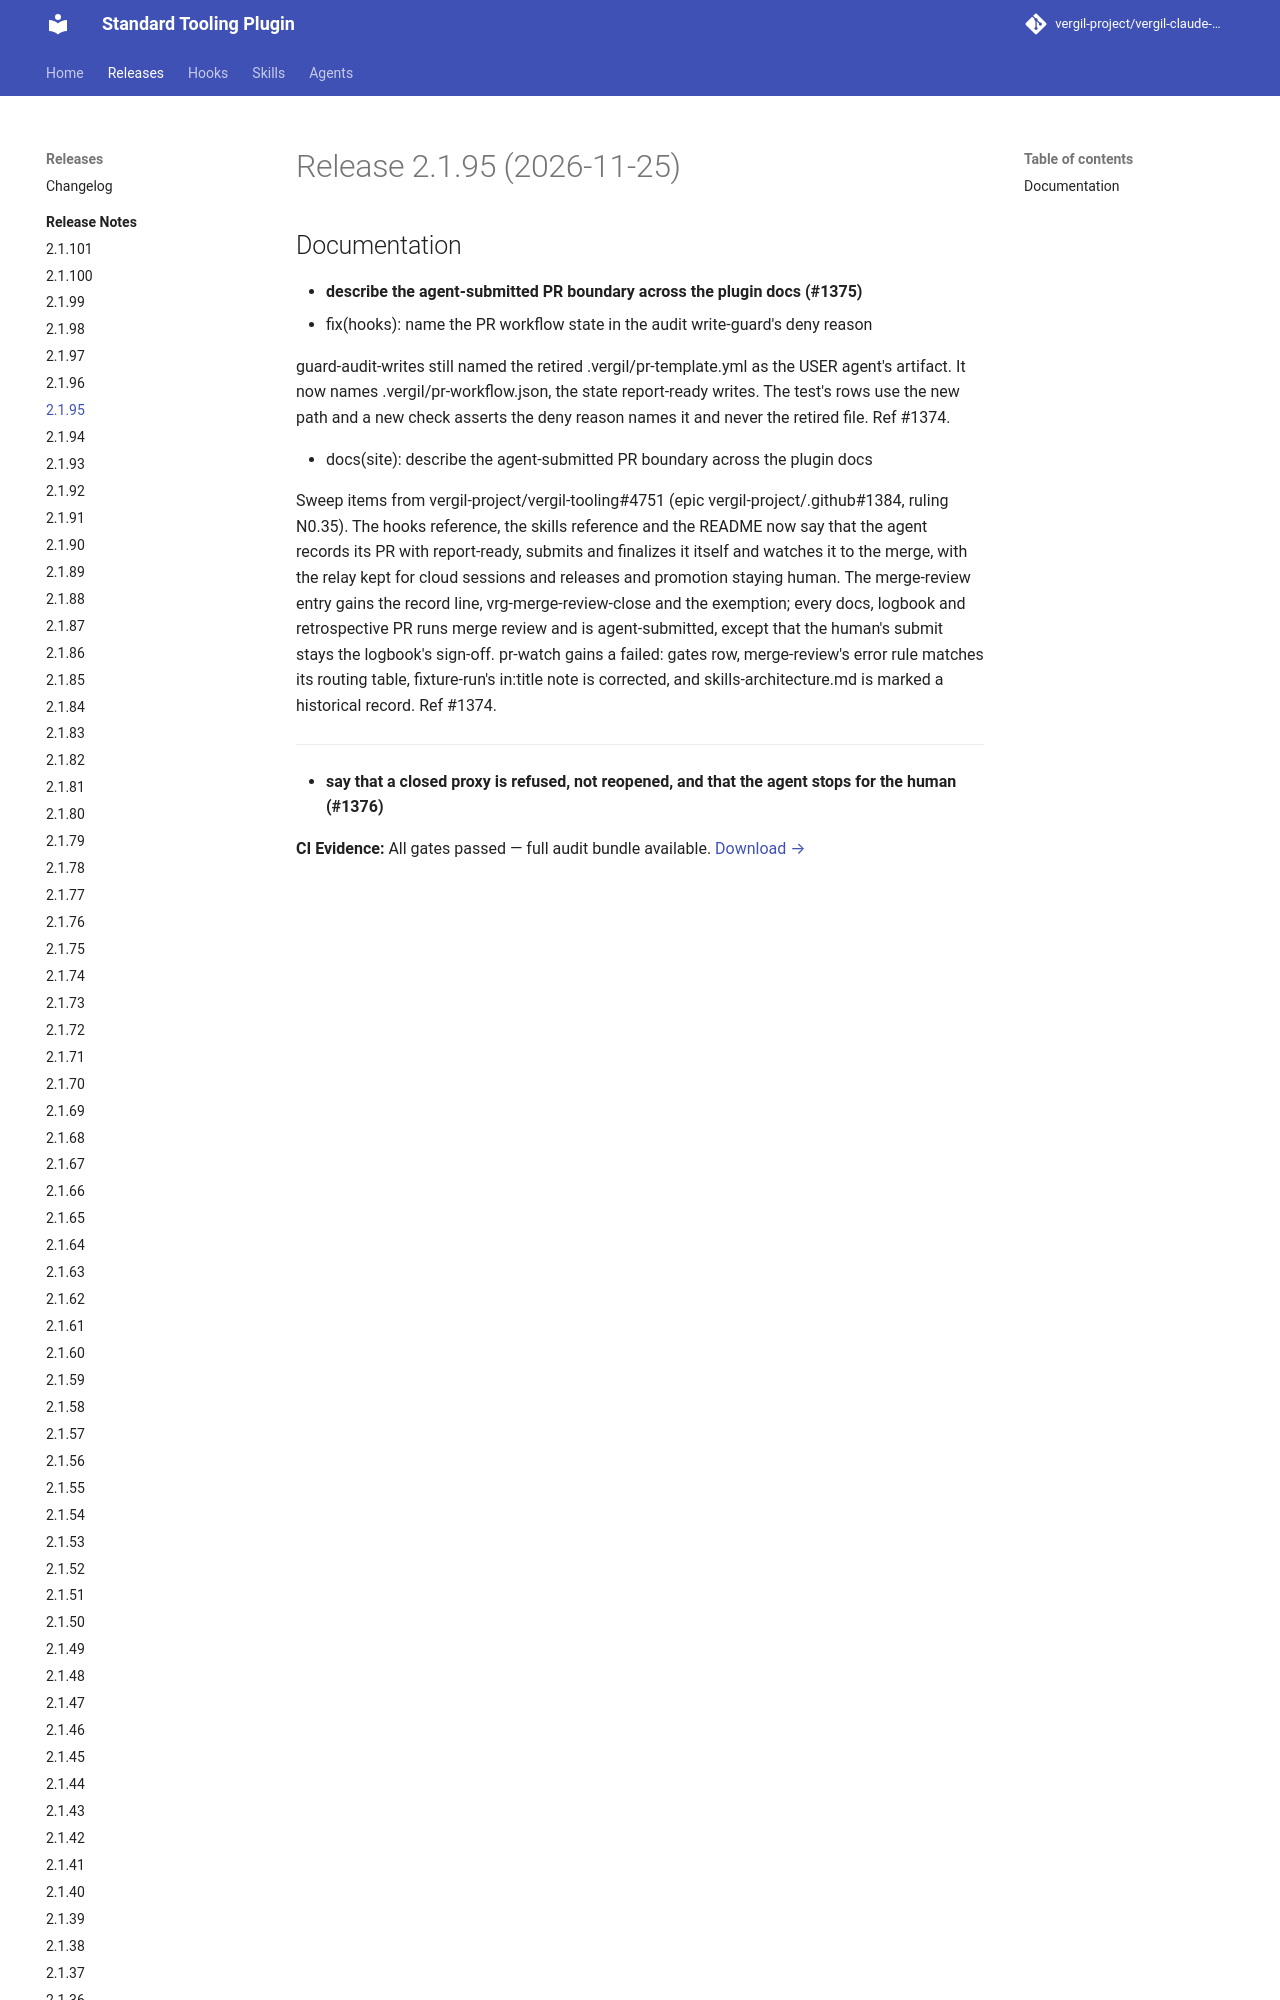

repository: vergil-project/vergil-claude-plugin · page: 2.1/releases/v2.1.95/index.html · generator: mkdocs

# Release 2.1.95 (2026-11-25)

## Documentation

- **describe the agent-submitted PR boundary across the plugin docs (#1375)**
  * fix(hooks): name the PR workflow state in the audit write-guard's deny reason

  guard-audit-writes still named the retired .vergil/pr-template.yml as the USER agent's artifact. It now names .vergil/pr-workflow.json, the state report-ready writes. The test's rows use the new path and a new check asserts the deny reason names it and never the retired file. Ref #1374.

  * docs(site): describe the agent-submitted PR boundary across the plugin docs
